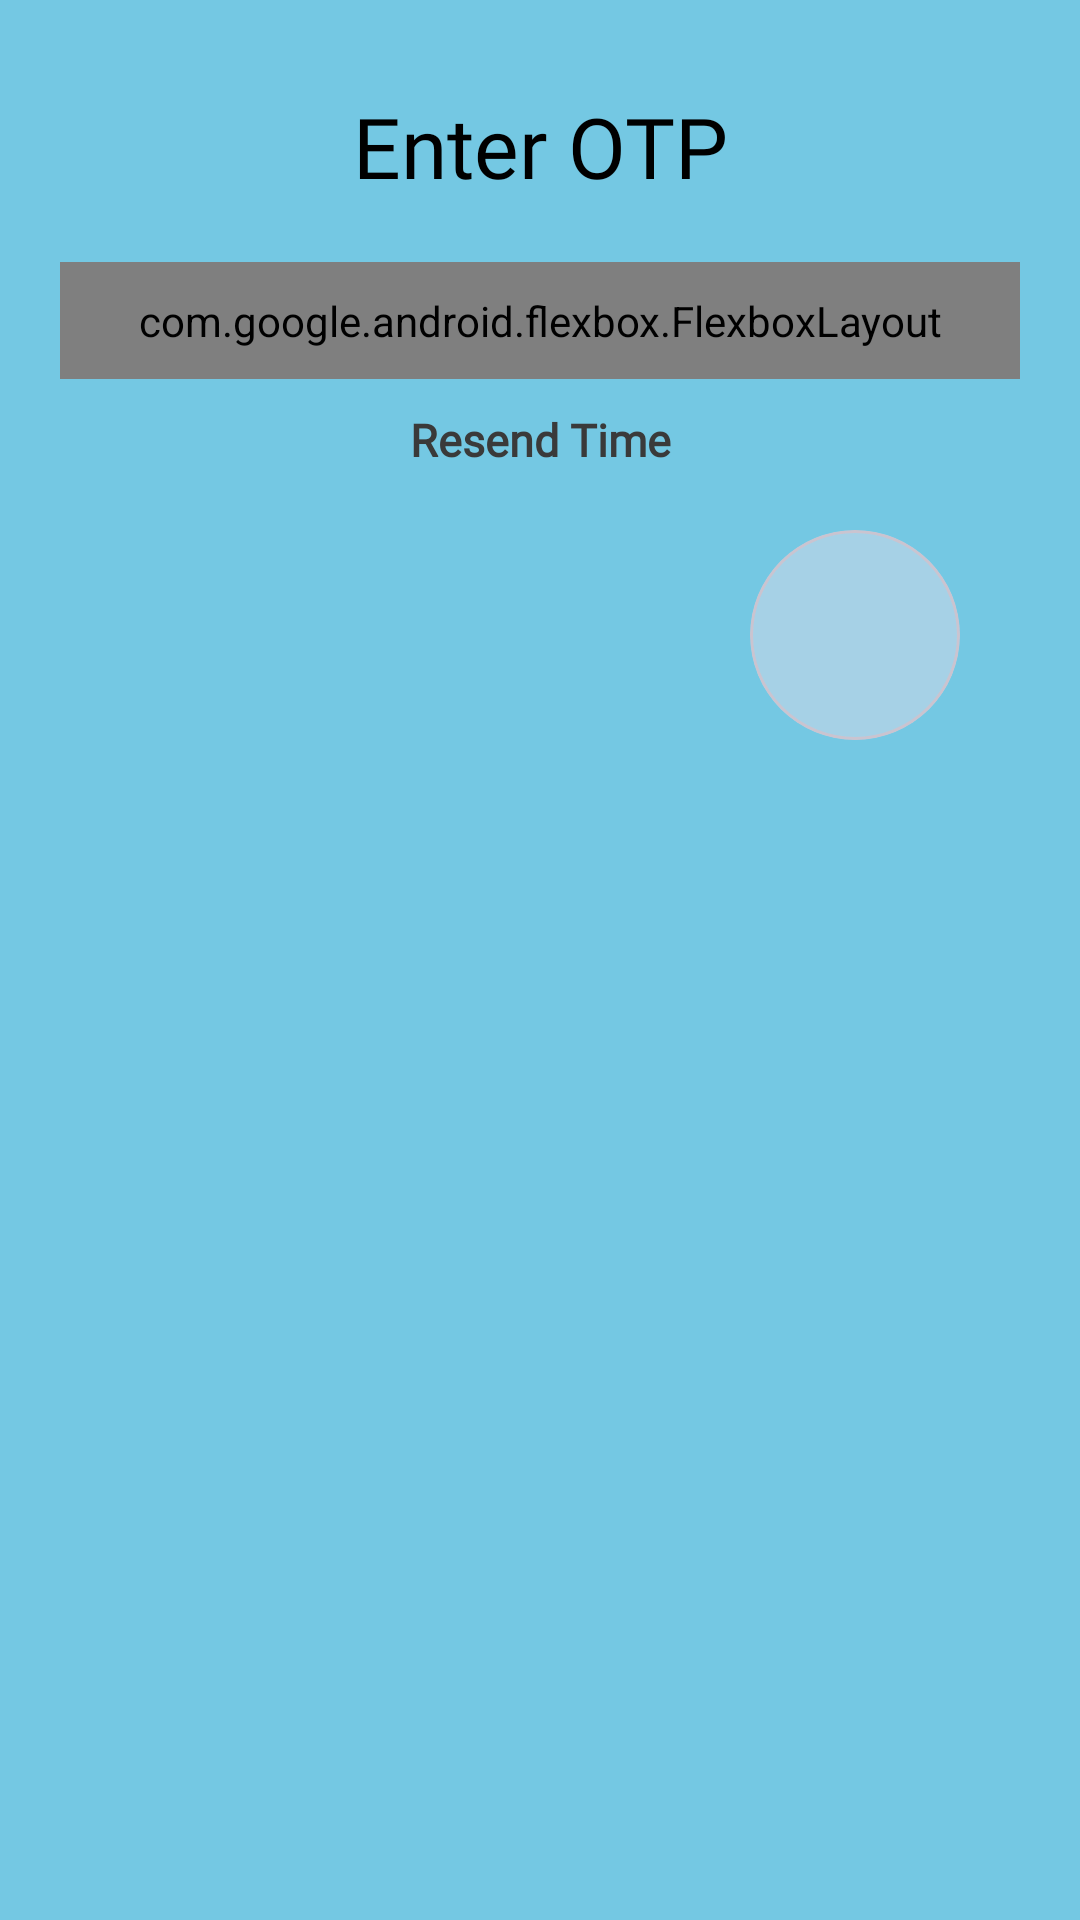

Produce the Android XML layout that renders to this screen, including the resource entries it uses.
<!-- AndroidManifest.xml: application theme Theme.TravelSaathi -->
<!-- res/layout/otp_bottomsheet.xml -->
<?xml version="1.0" encoding="utf-8"?>
<androidx.constraintlayout.widget.ConstraintLayout xmlns:android="http://schemas.android.com/apk/res/android"
    xmlns:app="http://schemas.android.com/apk/res-auto"
    xmlns:tools="http://schemas.android.com/tools"
    android:layout_width="match_parent"
    android:layout_height="wrap_content"
    android:background="#74C8E3"
    android:paddingBottom="20dp">


    <TextView
        android:id="@+id/textView18"
        android:layout_width="wrap_content"
        android:layout_height="wrap_content"
        android:fontFamily="@font/jua"
        android:layout_marginTop="30dp"
        android:text="Enter OTP"
        android:textColor="@color/black"
        android:textSize="28sp"
        app:layout_constraintEnd_toEndOf="parent"
        app:layout_constraintHorizontal_bias="0.5"
        app:layout_constraintStart_toStartOf="parent"
        app:layout_constraintTop_toTopOf="parent" />


    <FrameLayout
        android:id="@+id/otpDetails"
        android:layout_width="match_parent"
        android:layout_height="wrap_content"
        android:layout_marginTop="20dp"
        android:layout_marginHorizontal="20dp"
        app:layout_constraintEnd_toEndOf="parent"
        app:layout_constraintHorizontal_bias="0.5"
        app:layout_constraintStart_toStartOf="parent"
        app:layout_constraintTop_toBottomOf="@+id/textView18">


        <androidx.constraintlayout.widget.ConstraintLayout
            android:layout_width="match_parent"
            android:layout_height="match_parent">


            <com.google.android.flexbox.FlexboxLayout
                android:id="@+id/flexboxLayout2"
                android:layout_width="match_parent"
                android:layout_height="wrap_content"
                android:paddingVertical="10dp"
                app:justifyContent="center"
                app:layout_constraintEnd_toEndOf="parent"
                app:layout_constraintHorizontal_bias="0.5"
                app:layout_constraintStart_toStartOf="parent"
                app:layout_constraintTop_toTopOf="parent"
                app:layout_constraintVertical_bias="0.5">


                <com.google.android.material.textfield.TextInputLayout
                    android:layout_width="70dp"
                    android:layout_height="70dp"
                    android:layout_marginHorizontal="5dp"
                    app:boxCornerRadiusBottomEnd="6dp"
                    app:boxCornerRadiusBottomStart="6dp"
                    app:boxCornerRadiusTopEnd="6dp"
                    app:boxCornerRadiusTopStart="6dp"
                    app:boxStrokeColor="#0038FF"
                    app:boxStrokeWidth="2dp">

                    <com.google.android.material.textfield.TextInputEditText
                        android:id="@+id/digitOne"
                        android:layout_width="match_parent"
                        android:layout_height="match_parent"
                        android:fontFamily="@font/jua"
                        android:maxLength="1"
                        android:maxLines="1"
                        android:numeric="integer"
                        android:text=""
                        android:textAlignment="center"
                        android:textColor="@color/black"
                        android:textSize="30sp" />

                </com.google.android.material.textfield.TextInputLayout>


                <com.google.android.material.textfield.TextInputLayout
                    android:layout_width="70dp"
                    android:layout_height="70dp"
                    android:layout_marginHorizontal="5dp"
                    app:boxCornerRadiusBottomEnd="6dp"
                    app:boxCornerRadiusBottomStart="6dp"
                    app:boxCornerRadiusTopEnd="6dp"
                    app:boxCornerRadiusTopStart="6dp"
                    app:boxStrokeColor="#0038FF"
                    app:boxStrokeWidth="2dp">

                    <com.google.android.material.textfield.TextInputEditText
                        android:id="@+id/digitTwo"
                        android:layout_width="match_parent"
                        android:layout_height="match_parent"
                        android:fontFamily="@font/jua"
                        android:maxLength="1"
                        android:maxLines="1"
                        android:numeric="integer"
                        android:text=""
                        android:textAlignment="center"
                        android:textColor="@color/black"
                        android:textSize="30sp" />

                </com.google.android.material.textfield.TextInputLayout>


                <com.google.android.material.textfield.TextInputLayout
                    android:layout_width="70dp"
                    android:layout_height="70dp"
                    android:layout_marginHorizontal="5dp"
                    app:boxCornerRadiusBottomEnd="6dp"
                    app:boxCornerRadiusBottomStart="6dp"
                    app:boxCornerRadiusTopEnd="6dp"
                    app:boxCornerRadiusTopStart="6dp"
                    app:boxStrokeColor="#0038FF"
                    app:boxStrokeWidth="2dp">

                    <com.google.android.material.textfield.TextInputEditText
                        android:id="@+id/digitThree"
                        android:layout_width="match_parent"
                        android:layout_height="match_parent"
                        android:fontFamily="@font/jua"
                        android:maxLength="1"
                        android:maxLines="1"
                        android:numeric="integer"
                        android:text=""
                        android:textAlignment="center"
                        android:textColor="@color/black"
                        android:textSize="30sp" />

                </com.google.android.material.textfield.TextInputLayout>


                <com.google.android.material.textfield.TextInputLayout
                    android:layout_width="70dp"
                    android:layout_height="70dp"
                    android:layout_marginHorizontal="5dp"
                    app:boxCornerRadiusBottomEnd="6dp"
                    app:boxCornerRadiusBottomStart="6dp"
                    app:boxCornerRadiusTopEnd="6dp"
                    app:boxCornerRadiusTopStart="6dp"
                    app:boxStrokeColor="#0038FF"
                    app:boxStrokeWidth="2dp">

                    <com.google.android.material.textfield.TextInputEditText
                        android:id="@+id/digitFour"
                        android:layout_width="match_parent"
                        android:layout_height="match_parent"
                        android:fontFamily="@font/jua"
                        android:maxLength="1"
                        android:maxLines="1"
                        android:numeric="integer"
                        android:text=""
                        android:textAlignment="center"
                        android:textColor="@color/black"
                        android:textSize="30sp" />

                </com.google.android.material.textfield.TextInputLayout>


            </com.google.android.flexbox.FlexboxLayout>

            <TextView
                android:id="@+id/resendOtp"
                android:layout_width="wrap_content"
                android:layout_height="wrap_content"
                android:layout_marginTop="10dp"
                android:fontFamily="@font/jua"
                android:text="Resend Time"
                android:textColor="#3A3A3A"
                android:textSize="15sp"
                android:textStyle="bold"
                app:layout_constraintEnd_toEndOf="parent"
                app:layout_constraintHorizontal_bias="0.5"
                app:layout_constraintStart_toStartOf="parent"
                app:layout_constraintTop_toBottomOf="@+id/flexboxLayout2" />

















            <com.google.android.material.card.MaterialCardView
                android:layout_width="70dp"
                android:layout_height="70dp"
                android:layout_marginTop="20dp"
                android:layout_marginEnd="20dp"
                app:cardBackgroundColor="#A6D1E6"
                app:cardCornerRadius="50dp"
                app:layout_constraintEnd_toEndOf="parent"
                app:layout_constraintHorizontal_bias="0.9"
                app:layout_constraintTop_toBottomOf="@+id/resendOtp">


                <androidx.constraintlayout.widget.ConstraintLayout
                    android:layout_width="match_parent"
                    android:layout_height="match_parent">


                    <ImageView
                        android:id="@+id/nextButton"
                        android:layout_width="40dp"
                        android:layout_height="40dp"
                        android:src="@drawable/baseline_navigate_next_24"
                        app:layout_constraintBottom_toBottomOf="parent"
                        app:layout_constraintEnd_toEndOf="parent"
                        app:layout_constraintHorizontal_bias="0.5"
                        app:layout_constraintStart_toStartOf="parent"
                        app:layout_constraintTop_toTopOf="parent"
                        app:layout_constraintVertical_bias="0.5" />

                </androidx.constraintlayout.widget.ConstraintLayout>


            </com.google.android.material.card.MaterialCardView>


        </androidx.constraintlayout.widget.ConstraintLayout>

    </FrameLayout>

</androidx.constraintlayout.widget.ConstraintLayout>
<!-- resources referenced by this layout -->
<resources>
  <color name="black">#FF000000</color>
  <style name="Theme.TravelSaathi" parent="Base.Theme.TravelSaathi" />
  <style name="Base.Theme.TravelSaathi" parent="Theme.Material3.Light.NoActionBar">
      </style>
</resources>
